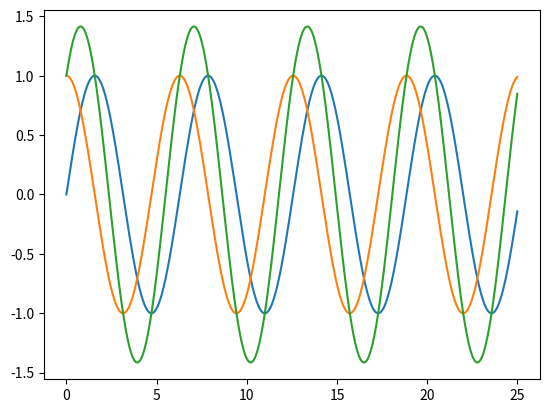
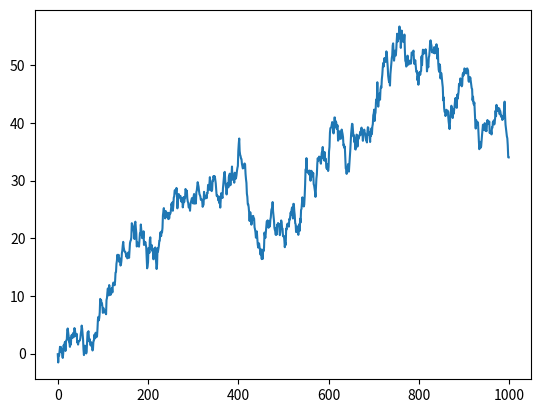

These figures' Python source, in order:
import matplotlib.pyplot as plt
import numpy as np

# plt.plot([1,2],[1,2])
# plt.show()
x = np.arange(0, 25, 0.01)
y = np.sin(x)
plt.plot(x, y)
# plt.show()
# y_2 = sin(x) ** 2
"""
y_2 = np.float_power(y, 2)
plt.plot(x, y_2)
plt.show()
"""
"""
# this is a test
y_3 = np.float_power(np.sin(x),2)+np.float_power(np.cos(x), 2)
plt.plot(x, y_3)
"""
y_5 = np.cos(x)
plt.plot(x, y_5)
y_4 = np.sin(x)+np.cos(x)
plt.plot(x, y_4)
plt.show()

fig = plt.figure()
ax = fig.add_subplot(1,1,1)
ax.plot(np.random.randn(1000).cumsum())
plt.show()
